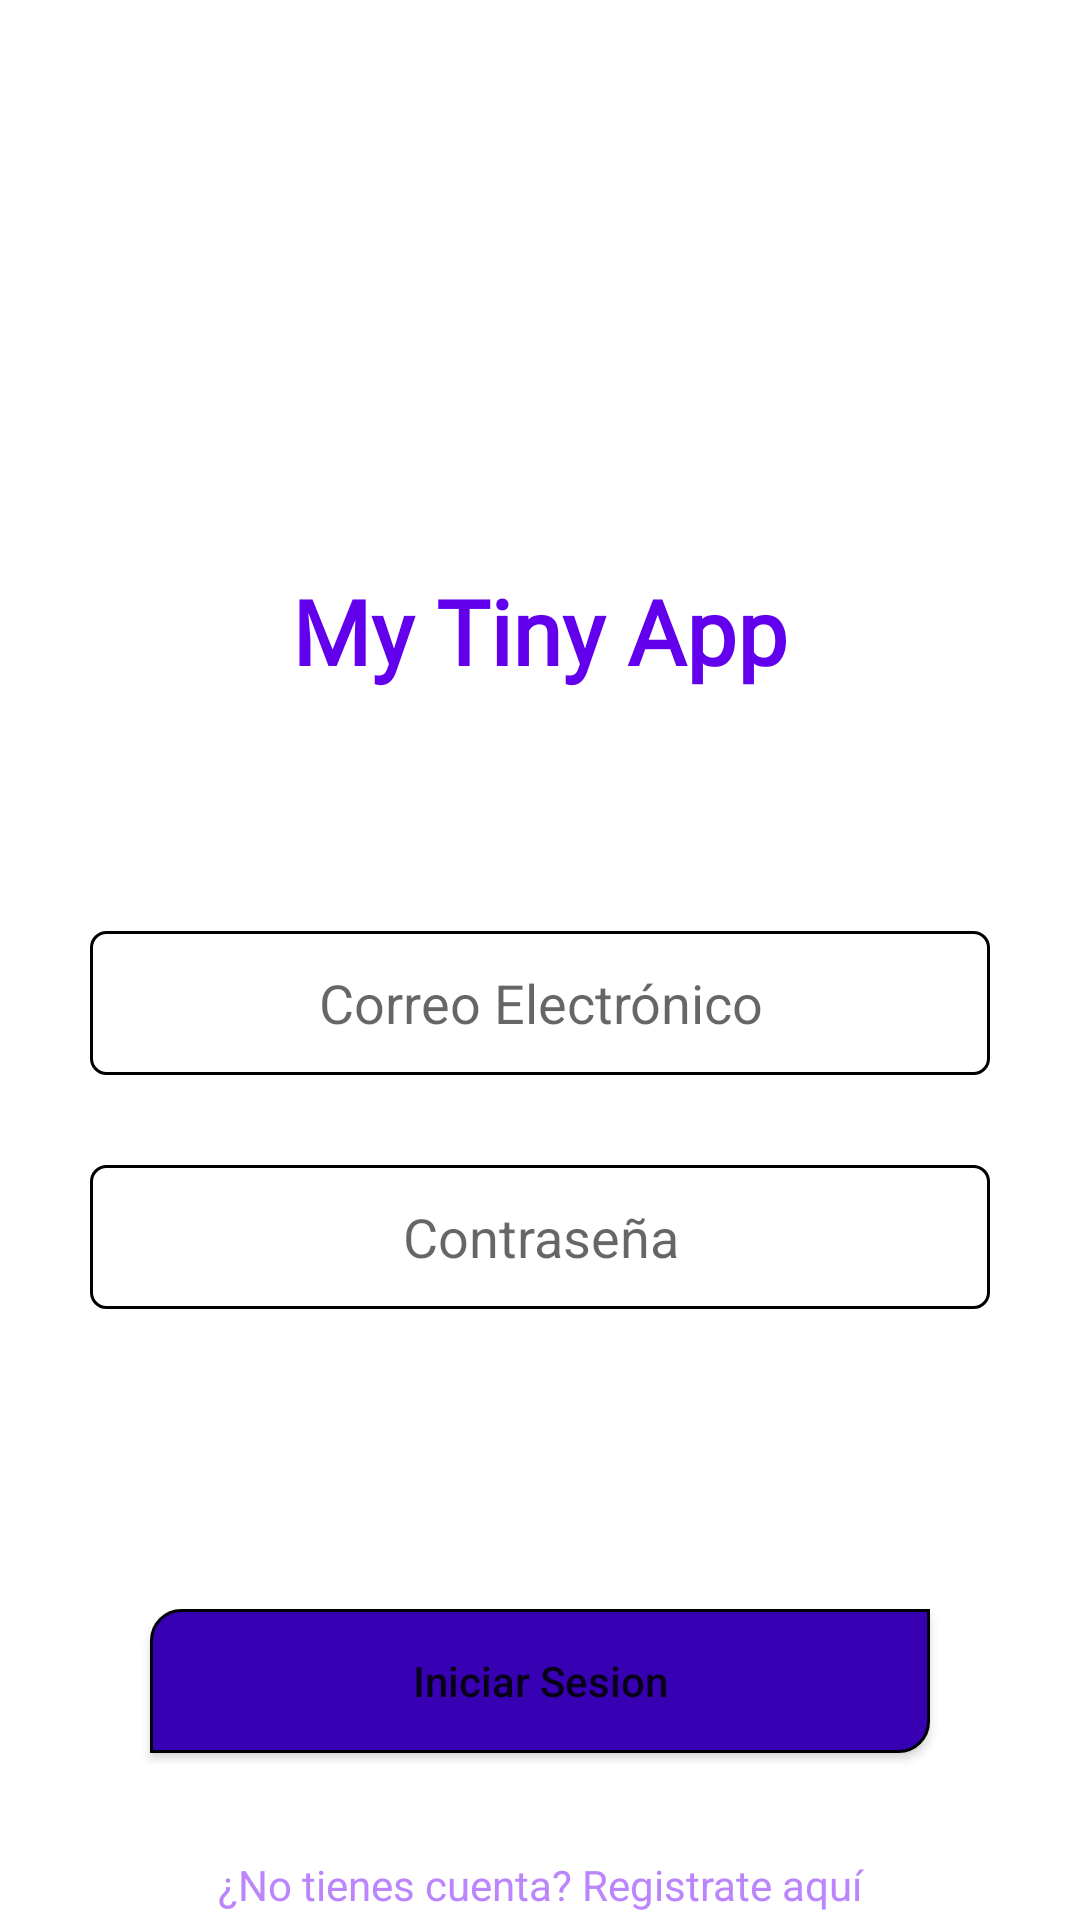

Write the Android layout XML for this screen, with the resource values it uses.
<!-- AndroidManifest.xml: application theme Theme.MyTinyApp -->
<!-- res/layout/activity_login.xml -->
<?xml version="1.0" encoding="utf-8"?>
<LinearLayout xmlns:android="http://schemas.android.com/apk/res/android"
    xmlns:app="http://schemas.android.com/apk/res-auto"
    xmlns:tools="http://schemas.android.com/tools"
    android:layout_width="match_parent"
    android:layout_height="wrap_content"
    android:layout_marginTop="20dp"
    android:background="@color/white"
    android:orientation="vertical"
    tools:context=".LoginActivity">

    <ImageView
        android:id="@+id/imageView4"
        android:layout_width="match_parent"
        android:layout_height="150dp"
        android:layout_marginTop="30dp"
        app:srcCompat="@drawable/login" />

    <TextView
        android:id="@+id/textView"
        android:layout_width="match_parent"
        android:layout_height="wrap_content"
        android:layout_marginTop="10dp"
        android:fontFamily="@font/acme"
        android:text="My Tiny App"
        android:textAlignment="center"
        android:textColor="@color/purple_500"
        android:textSize="30sp"
        android:textStyle="bold" />

    <EditText
        android:id="@+id/txtEmailLogin"
        android:layout_width="match_parent"
        android:layout_height="wrap_content"
        android:layout_marginStart="30dp"
        android:layout_marginTop="80dp"
        android:layout_marginEnd="30dp"
        android:ems="10"
        android:gravity="center"
        android:hint="Correo Electrónico"
        android:inputType="textEmailAddress"
        android:background="@drawable/txt_style"
        android:minHeight="48dp"
        android:textColorHighlight="@color/purple_700"
        android:textColorLink="@color/purple_700" />

    <EditText
        android:id="@+id/txtContraLogin"
        android:layout_width="match_parent"
        android:layout_height="wrap_content"
        android:layout_marginStart="30dp"
        android:layout_marginTop="30dp"
        android:layout_marginEnd="30dp"
        android:ems="10"
        android:gravity="center"
        android:hint="Contraseña"
        android:inputType="textPassword"
        android:minHeight="48dp"
        android:background="@drawable/txt_style"
        android:textAppearance="@style/TextAppearance.AppCompat.Medium"
        android:textColorHighlight="@color/purple_700"
        android:textColorLink="@color/purple_700" />

    <Button
        android:id="@+id/btnLogin"
        android:layout_width="match_parent"
        android:layout_height="wrap_content"
        android:layout_marginStart="50dp"
        android:layout_marginTop="100dp"
        android:layout_marginEnd="50dp"
        android:text="Iniciar Sesion"
        android:background="@drawable/btn_style"
        android:textAllCaps="false" />

    <TextView
        android:id="@+id/btnGoToRegistro"
        android:layout_width="match_parent"
        android:layout_height="48dp"
        android:layout_marginTop="20dp"
        android:clickable="true"
        android:gravity="center"
        android:minHeight="48dp"
        android:text="¿No tienes cuenta? Registrate aquí"
        android:textAlignment="center"
        android:textColor="@color/purple_200" />

</LinearLayout>
<!-- resources referenced by this layout -->
<resources>
  <!-- drawable btn_style (drawable) -->
  <?xml version="1.0" encoding="utf-8"?>
  <selector xmlns:android="http://schemas.android.com/apk/res/android">
  
      <item>
          <shape android:shape="rectangle">
              <corners android:topLeftRadius="10dp" android:bottomRightRadius="10dp"></corners>
              <solid android:color="@color/purple_700"></solid>
              <stroke android:color="@color/black" android:width="1dp"></stroke>
          </shape>
  
      </item>
  
  
  </selector>
  <!-- drawable txt_style (drawable) -->
  <?xml version="1.0" encoding="utf-8"?>
  <selector xmlns:android="http://schemas.android.com/apk/res/android">
      <item>
          <shape android:shape="rectangle">
          <corners android:radius="5dp">
  
          </corners>
              <stroke android:width="1dp"></stroke>
  
  
          </shape>
      </item>
  </selector>
  <style name="Theme.MyTinyApp" parent="Theme.MaterialComponents.DayNight.NoActionBar">
          
          <item name="colorPrimary">@color/purple_500</item>
          <item name="colorPrimaryVariant">@color/purple_700</item>
          <item name="colorOnPrimary">@color/white</item>
          
          <item name="colorSecondary">@color/teal_200</item>
          <item name="colorSecondaryVariant">@color/teal_700</item>
          <item name="colorOnSecondary">@color/black</item>
          
          <item name="android:statusBarColor" tools:targetApi="l">?attr/colorPrimaryVariant</item>
          
      </style>
  <!-- not gathered from this repository: default colours our renderer supplied (Android Studio template values) -->
  <color name="purple_200">#FFBB86FC</color>
  <color name="purple_500">#FF6200EE</color>
  <color name="purple_700">#FF3700B3</color>
  <color name="teal_200">#FF03DAC5</color>
  <color name="teal_700">#FF018786</color>
  <color name="black">#FF000000</color>
  <color name="white">#FFFFFFFF</color>
</resources>
